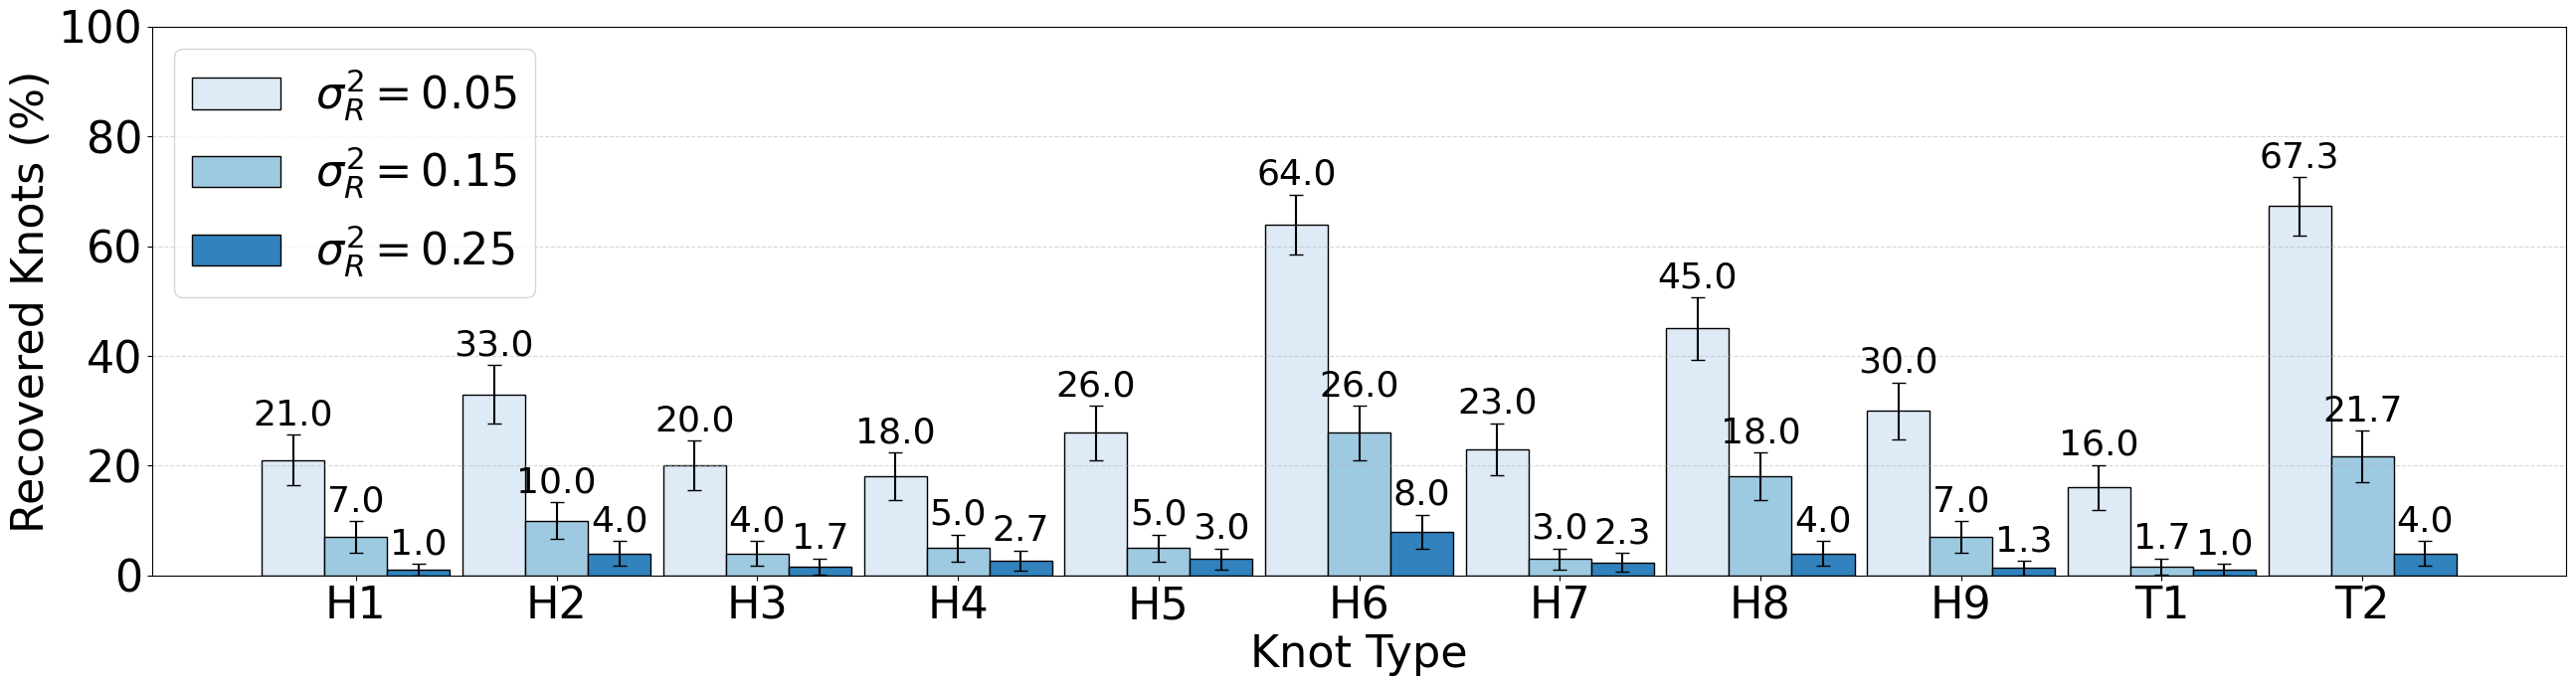

Python code for this plot:
import numpy as np
import matplotlib.pyplot as plt
from scipy.stats import norm
plt.rc('font', family='Times New Roman')

import matplotlib as mpl
mpl.rcParams['font.family'] = 'Times New Roman'
mpl.rcParams['mathtext.fontset'] = 'custom'
mpl.rcParams['mathtext.rm'] = 'Times New Roman'
mpl.rcParams['mathtext.it'] = 'Times New Roman:italic'
mpl.rcParams['mathtext.bf'] = 'Times New Roman:bold'
# ========== FONT SIZES ==========
axis_label_fontsize = 16 * 2
tick_label_fontsize = 16 * 2
legend_fontsize = 16 * 2
bar_text_fontsize = 13 * 2

# ========== DATA ==========
knots = ['H1','H2','H3','H4','H5','H6','H7','H8','H9','T1','T2']

stabilities_005 = [101 - 80, 101 - 70 + (70 - 66) / 2, 101 - 81 + 0 / 2,
                   101 - 85 + 4 / 2, 101 - 75, 100 - 40 + (40 - 32) / 2,
                   101 - 79 + 2 / 2, 101 - 58 + 4 / 2, 101 - 73 + 4 / 2,
                   16, 67.3333333]

stabilities_015 = [101 - 95 + 2 / 2, 101 - 92 + 2 / 2, 4,
                   4 + 2 / 2, 5 + 0 / 2, 100 - 79 + (76 - 66) / 2,
                   2 + 2 / 2, 101 - 86 + 6 / 2, 101 - 95 + 2 / 2,
                   1.6666666, 21.666666]

stabilities_025 = [1, 3 + 2 / 2, 1 + 2 / 3,
                   2 + 2 / 3, 3 + 0 / 2, 5 + 6 / 2,
                   2 + 1 / 3, 4 + 0 / 2, 1 + 1 / 3,
                   1 + 0 / 2, 3 + 2 / 2]

avg_005 = np.array(stabilities_005).mean()
avg_015 = np.array(stabilities_015).mean()
avg_025 = np.array(stabilities_025).mean()

# Compute the overall average stability (mean of the three averages)
overall_avg = np.mean([avg_005, avg_015, avg_025])

print("Average stability (σ_R² = 0.05):", avg_005)
print("Average stability (σ_R² = 0.15):", avg_015)
print("Average stability (σ_R² = 0.25):", avg_025)
print("Overall average stability:", overall_avg)

def confidence_interval(p, n, confidence_level=0.95):
    z = norm.ppf((1 + confidence_level) / 2)
    p = np.array(p) / 100
    se = np.sqrt((p*(1 - p))/n)
    return z*se*100

# Compute confidence intervals
n_samples = 300
err_005 = confidence_interval(stabilities_005, n_samples)
err_015 = confidence_interval(stabilities_015, n_samples)
err_025 = confidence_interval(stabilities_025, n_samples)

# ========== LAYOUT SETTINGS ==========
fig, ax = plt.subplots(figsize=(26, 7))

# Increase bar width and reduce spacing between groups
width = 0.25
group_spacing = 0.8

N = len(knots)
ind = np.arange(N)*group_spacing  # Scale the x positions

colors = ['#deebf7', '#9ecae1', '#3182bd']

# ========== PLOT BARS WITH ERROR BARS ==========
bar1 = ax.bar(ind - width, stabilities_005, width,
              yerr=err_005, capsize=5, color=colors[0],
              edgecolor='black', label=r"$\sigma_R^2=0.05$")

bar2 = ax.bar(ind, stabilities_015, width,
              yerr=err_015, capsize=5, color=colors[1],
              edgecolor='black', label=r"$\sigma_R^2=0.15$")

bar3 = ax.bar(ind + width, stabilities_025, width,
              yerr=err_025, capsize=5, color=colors[2],
              edgecolor='black', label=r"$\sigma_R^2=0.25$")

def add_value_labels(rects, errors, extra_offset=0.5):
    """
    Place a text label on top of each bar at (height + error + extra_offset).
    """
    for rect, err in zip(rects, errors):
        height = rect.get_height()
        x_pos = rect.get_x() + rect.get_width()/2
        label_pos = height + err + extra_offset
        ax.text(x_pos, label_pos,
                f"{height:.1f}",
                ha='center', va='bottom',
                # fontweight='bold',
                fontsize=bar_text_fontsize)

# Add numeric labels above each bar
add_value_labels(bar1, err_005, extra_offset=0.5)
add_value_labels(bar2, err_015, extra_offset=0.5)
add_value_labels(bar3, err_025, extra_offset=0.5)

# ========== AXIS & LEGEND STYLING ==========
ax.set_xlabel('Knot Type', fontsize=axis_label_fontsize)
ax.set_ylabel('Recovered Knots (%)', fontsize=axis_label_fontsize)
ax.set_xticks(ind)
ax.set_xticklabels(knots, fontsize=tick_label_fontsize)
ax.tick_params(axis='y', labelsize=tick_label_fontsize)

ax.legend(fontsize=legend_fontsize)

ax.set_ylim(0, 100)
ax.grid(axis='y', linestyle='--', alpha=0.5)

plt.tight_layout()
plt.show()